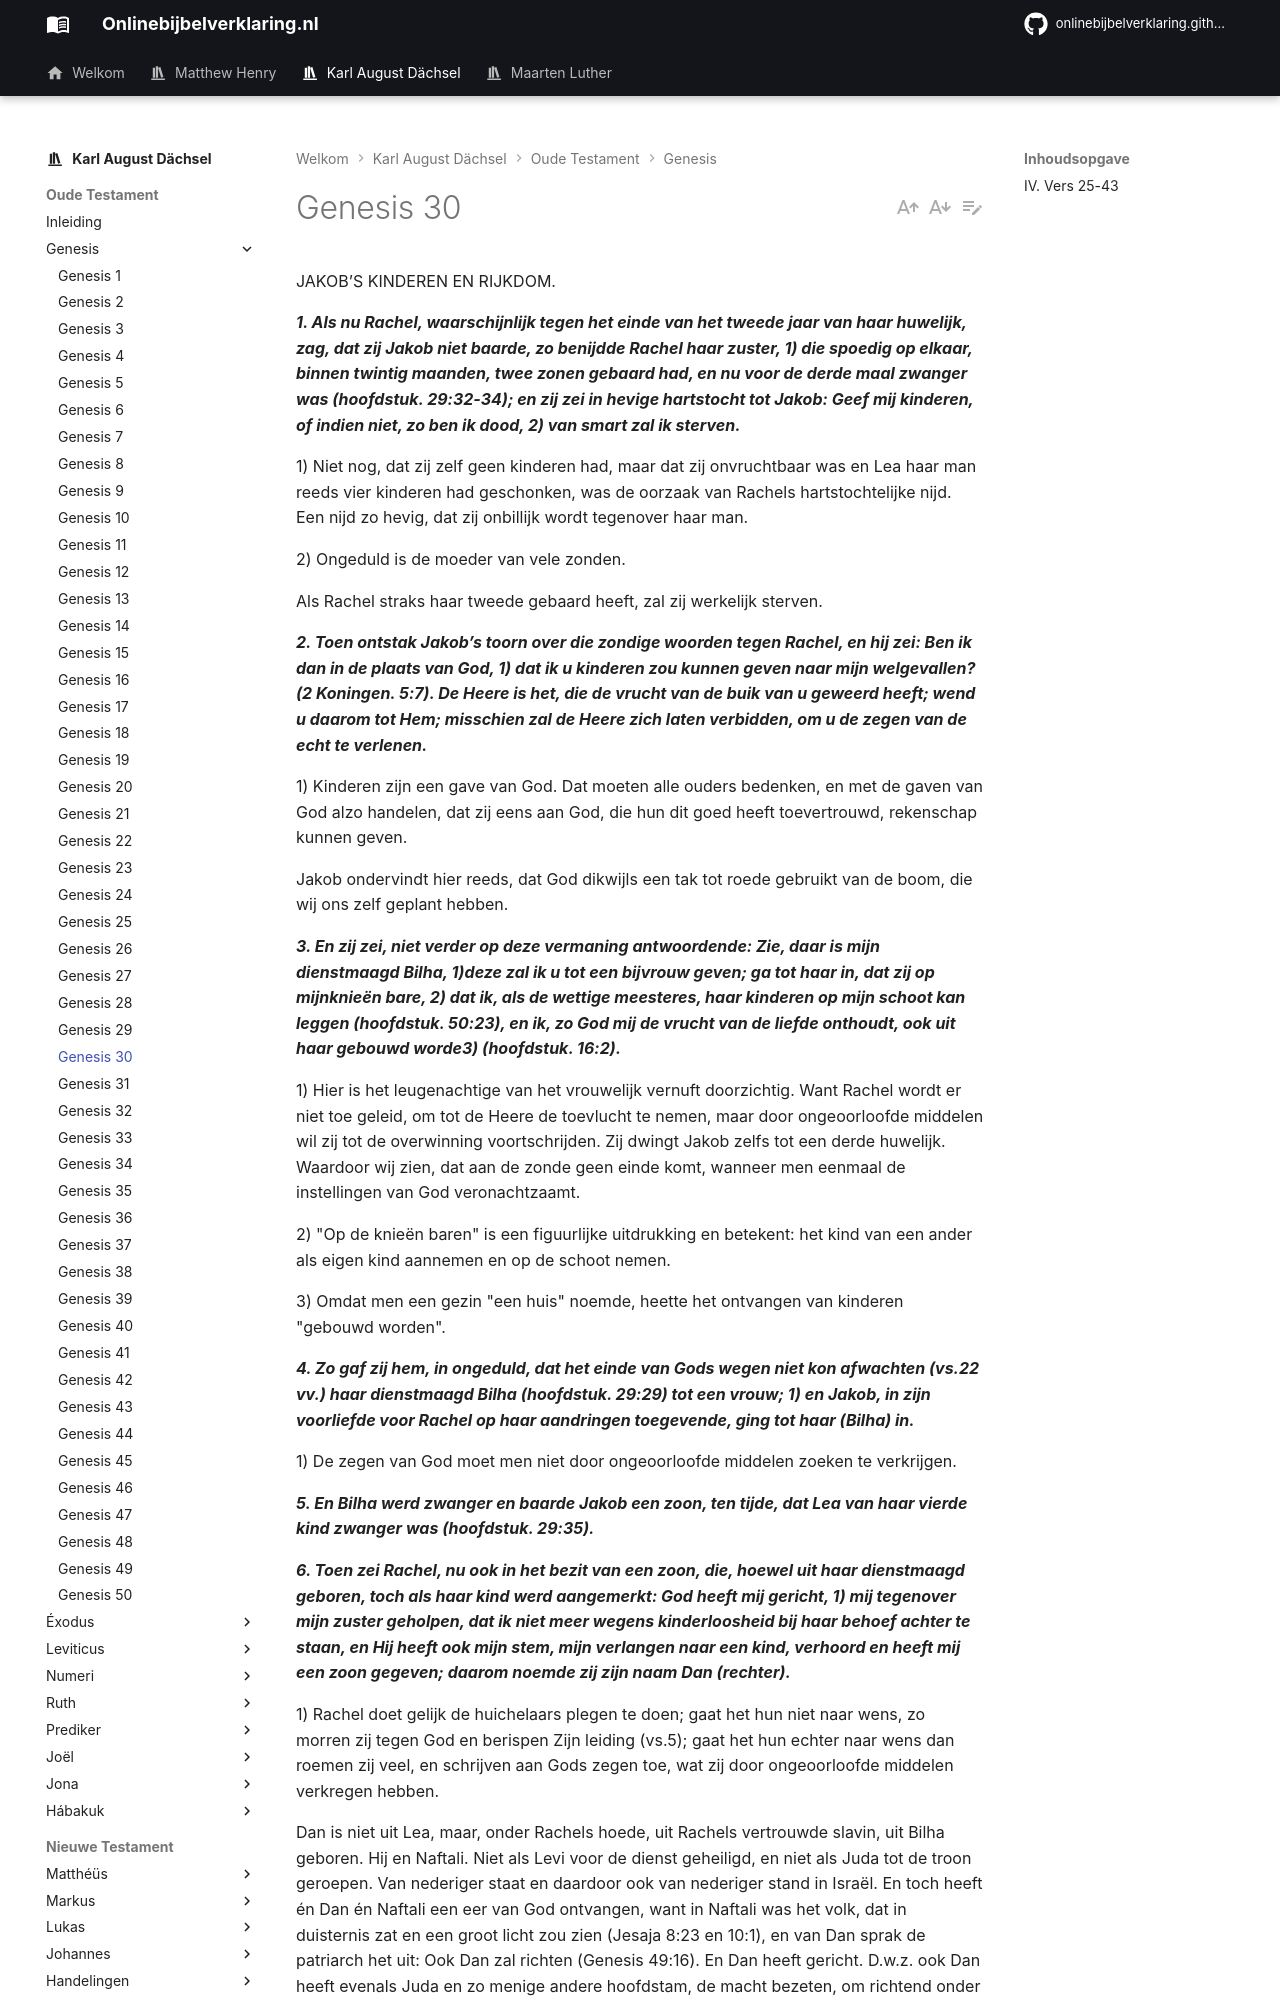

repository: onlinebijbelverklaring/dev-preview · page: karlaugustdachsel/Genesis/Genesis30/index.html · generator: mkdocs

JAKOB’S KINDEREN EN RIJKDOM.

***1. Als nu Rachel, waarschijnlijk tegen het einde van het tweede jaar van haar huwelijk, zag, dat zij Jakob niet baarde, zo benijdde Rachel haar zuster, 1) die spoedig op elkaar, binnen twintig maanden, twee zonen gebaard had, en nu voor de derde maal zwanger was (hoofdstuk. 29:32-34); en zij zei in hevige hartstocht tot Jakob: Geef mij kinderen, of indien niet, zo ben ik dood,
2) van smart zal ik sterven.***

1) Niet nog, dat zij zelf geen kinderen had, maar dat zij onvruchtbaar was en Lea haar man reeds vier kinderen had geschonken, was de oorzaak van Rachels hartstochtelijke nijd. Een nijd zo hevig, dat zij onbillijk wordt tegenover haar man.

2) Ongeduld is de moeder van vele zonden.

Als Rachel straks haar tweede gebaard heeft, zal zij werkelijk sterven.

***2. Toen ontstak Jakob’s toorn over die zondige woorden tegen Rachel, en hij zei: Ben ik dan in de plaats van God, 1) dat ik u kinderen zou kunnen geven naar mijn welgevallen? (2 Koningen. 5:7). De Heere is het, die de vrucht van de buik van u geweerd heeft; wend u daarom tot Hem; misschien zal de Heere zich laten verbidden, om u de zegen van de echt te verlenen.***

1) Kinderen zijn een gave van God. Dat moeten alle ouders bedenken, en met de gaven van God alzo handelen, dat zij eens aan God, die hun dit goed heeft toevertrouwd, rekenschap kunnen geven.

Jakob ondervindt hier reeds, dat God dikwijls een tak tot roede gebruikt van de boom, die wij ons zelf geplant hebben.

***3. En zij zei, niet verder op deze vermaning antwoordende: Zie, daar is mijn dienstmaagd Bilha, 1)deze zal ik u tot een bijvrouw geven; ga tot haar in, dat zij op mijnknieën bare, 2) dat ik, als de wettige meesteres, haar kinderen op mijn schoot kan leggen (hoofdstuk. 50:23), en ik, zo God mij de vrucht van de liefde onthoudt, ook uit haar gebouwd worde3) (hoofdstuk. 16:2).***

1) Hier is het leugenachtige van het vrouwelijk vernuft doorzichtig. Want Rachel wordt er niet toe geleid, om tot de Heere de toevlucht te nemen, maar door ongeoorloofde middelen wil zij tot de overwinning voortschrijden. Zij dwingt Jakob zelfs tot een derde huwelijk. Waardoor wij zien, dat aan de zonde geen einde komt, wanneer men eenmaal de instellingen van God veronachtzaamt.

2) "Op de knieën baren" is een figuurlijke uitdrukking en betekent: het kind van een ander als eigen kind aannemen en op de schoot nemen.

3) Omdat men een gezin "een huis" noemde, heette het ontvangen van kinderen "gebouwd worden".

***4. Zo gaf zij hem, in ongeduld, dat het einde van Gods wegen niet kon afwachten (vs.22 vv.) haar dienstmaagd Bilha (hoofdstuk. 29:29) tot een vrouw; 1) en Jakob, in zijn voorliefde voor Rachel op haar aandringen toegevende, ging tot haar (Bilha) in.***

1) De zegen van God moet men niet door ongeoorloofde middelen zoeken te verkrijgen.

***5. En Bilha werd zwanger en baarde Jakob een zoon, ten tijde, dat Lea van haar vierde kind zwanger was (hoofdstuk. 29:35).***

***6. Toen zei Rachel, nu ook in het bezit van een zoon, die, hoewel uit haar dienstmaagd geboren, toch als haar kind werd aangemerkt: God heeft mij gericht, 1) mij tegenover mijn zuster geholpen, dat ik niet meer wegens kinderloosheid bij haar behoef achter te staan, en Hij heeft ook mijn stem, mijn verlangen naar een kind, verhoord en heeft mij een zoon gegeven; daarom noemde zij zijn naam Dan (rechter).***

1) Rachel doet gelijk de huichelaars plegen te doen; gaat het hun niet naar wens, zo morren zij tegen God en berispen Zijn leiding (vs.5); gaat het hun echter naar wens dan roemen zij veel, en schrijven aan Gods zegen toe, wat zij door ongeoorloofde middelen verkregen hebben.

Dan is niet uit Lea, maar, onder Rachels hoede, uit Rachels vertrouwde slavin, uit Bilha geboren. Hij en Naftali. Niet als Levi voor de dienst geheiligd, en niet als Juda tot de troon geroepen. Van nederiger staat en daardoor ook van nederiger stand in Israël. En toch heeft én Dan én Naftali een eer van God ontvangen, want in Naftali was het volk, dat in duisternis zat en een groot licht zou zien (Jesaja 8:23 en 10:1), en van Dan sprak de patriarch het uit: Ook Dan zal richten (Genesis 49:16). En Dan heeft gericht. D.w.z. ook Dan heeft evenals Juda en zo menige andere hoofdstam, de macht bezeten, om richtend onder de stammen Israël’s op te treden.

***7. En Bilha, Rachels dienstmaagd, werd, nadat Lea Juda gebaard had en deze nu een tijd lang ophield (hoofdstuk. 29:35), wederom bevrucht en baarde Jakob de tweede zoon.***

***8. Toen zei Rachel, nu zegevierend ziende op haar zuster, die, gelijk men meende, nu opgehouden had te baren: Ik heb worstelingen van God met mijn zuster geworsteld; God heeft het omgekeerd tussen mij en Lea, ook heb ik de overhand gehad, want haar vruchtbaarheid is ten einde, terwijl de mijne nu aanvangt; en zij noemde zijn naam Nafthali (mijn strijd).***

***9. Toen nu Lea, die in de eerste tijd van haar huwelijk zo spoedig na elkaar vier kinderen gebaard had, zag, dat zij ophield van baren, nam zij, om te verhinderen, waarop Rachel zich beroemd had, ook haar dienstmaagd Zilpa, en gaf die aan Jakob tot een vrouw. 1)***
